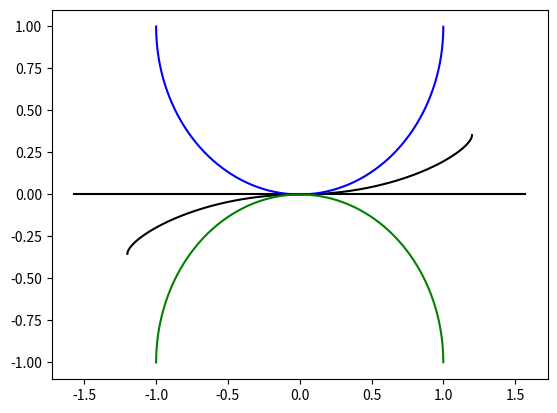

Source code (Python): (Note: this script raises an exception after producing the figure.)
from pylab import *
from matplotlib.patches import Ellipse

clf()

ax = axes()
dt = 0.01
t = arange(-(pi/2)/dt, (pi/2)/dt)*dt

plot(1.2*sin(t), 0.5*sin(t/2)*abs(sin(t)), label="$\\gamma(t)$", color='black') #Possible curvesn
plot(t, t*0, color='black')
plot(sin(t),1-cos(t), label='$\\tau^+(t)$', color='blue') #Bounding curves
plot(sin(t),-1+cos(t), label='$\\tau^-(t)$', color='green')

rad = Ellipse( (0.0, 0.0), pi, pi, 0.0, fill=True, edgecolor="lightblue", facecolor="lightblue" )
ax.add_patch(rad)

#Forbidden zones
upper_fz = Ellipse( (0.0, 1.0), 2, 2, 0.0, fill=True, edgecolor="pink", facecolor="pink" )
lower_fz = Ellipse( (0.0, -1.0), 2, 2, 0.0, fill=True, edgecolor="pink", facecolor="pink" )
ax.add_patch( upper_fz )
ax.add_patch( lower_fz )

text(0,-1.2,"Forbidden zone",horizontalalignment='center')
text(0,1.2,"Forbidden zone",horizontalalignment='center')

arrow(0,-0.5,0,0.45, width=0.015) #Radii of forbidden regions
arrow(0,-0.5,0,-0.45, width=0.015)
text(0.05,-0.65, "$R=\kappa_m^{-1}$")
arrow(0,0.5,0,0.45, width=0.015)
arrow(0,0.5,0,-0.45, width=0.015)
text(0.05,0.5, "$R=\kappa_m^{-1}$")


legend()

#Plot point p_i
ax.plot([0,], [0,], "go-")
text(0.1,0.05, "$p_{i}$", horizontalalignment="center")

xticks([-1,0,1], ["$-\kappa_m$","$p_{i,x}$", "$\kappa_m$"])
yticks([-1,0,1], ["$-\kappa_m$","$p_{i,y}$", "$\kappa_m$"])


title("Forbidden regions")

L = 2.25
ax.set_xlim(-L,L)
ax.set_ylim(-L,L)


savefig("forbidden_zone.eps")
#show()
